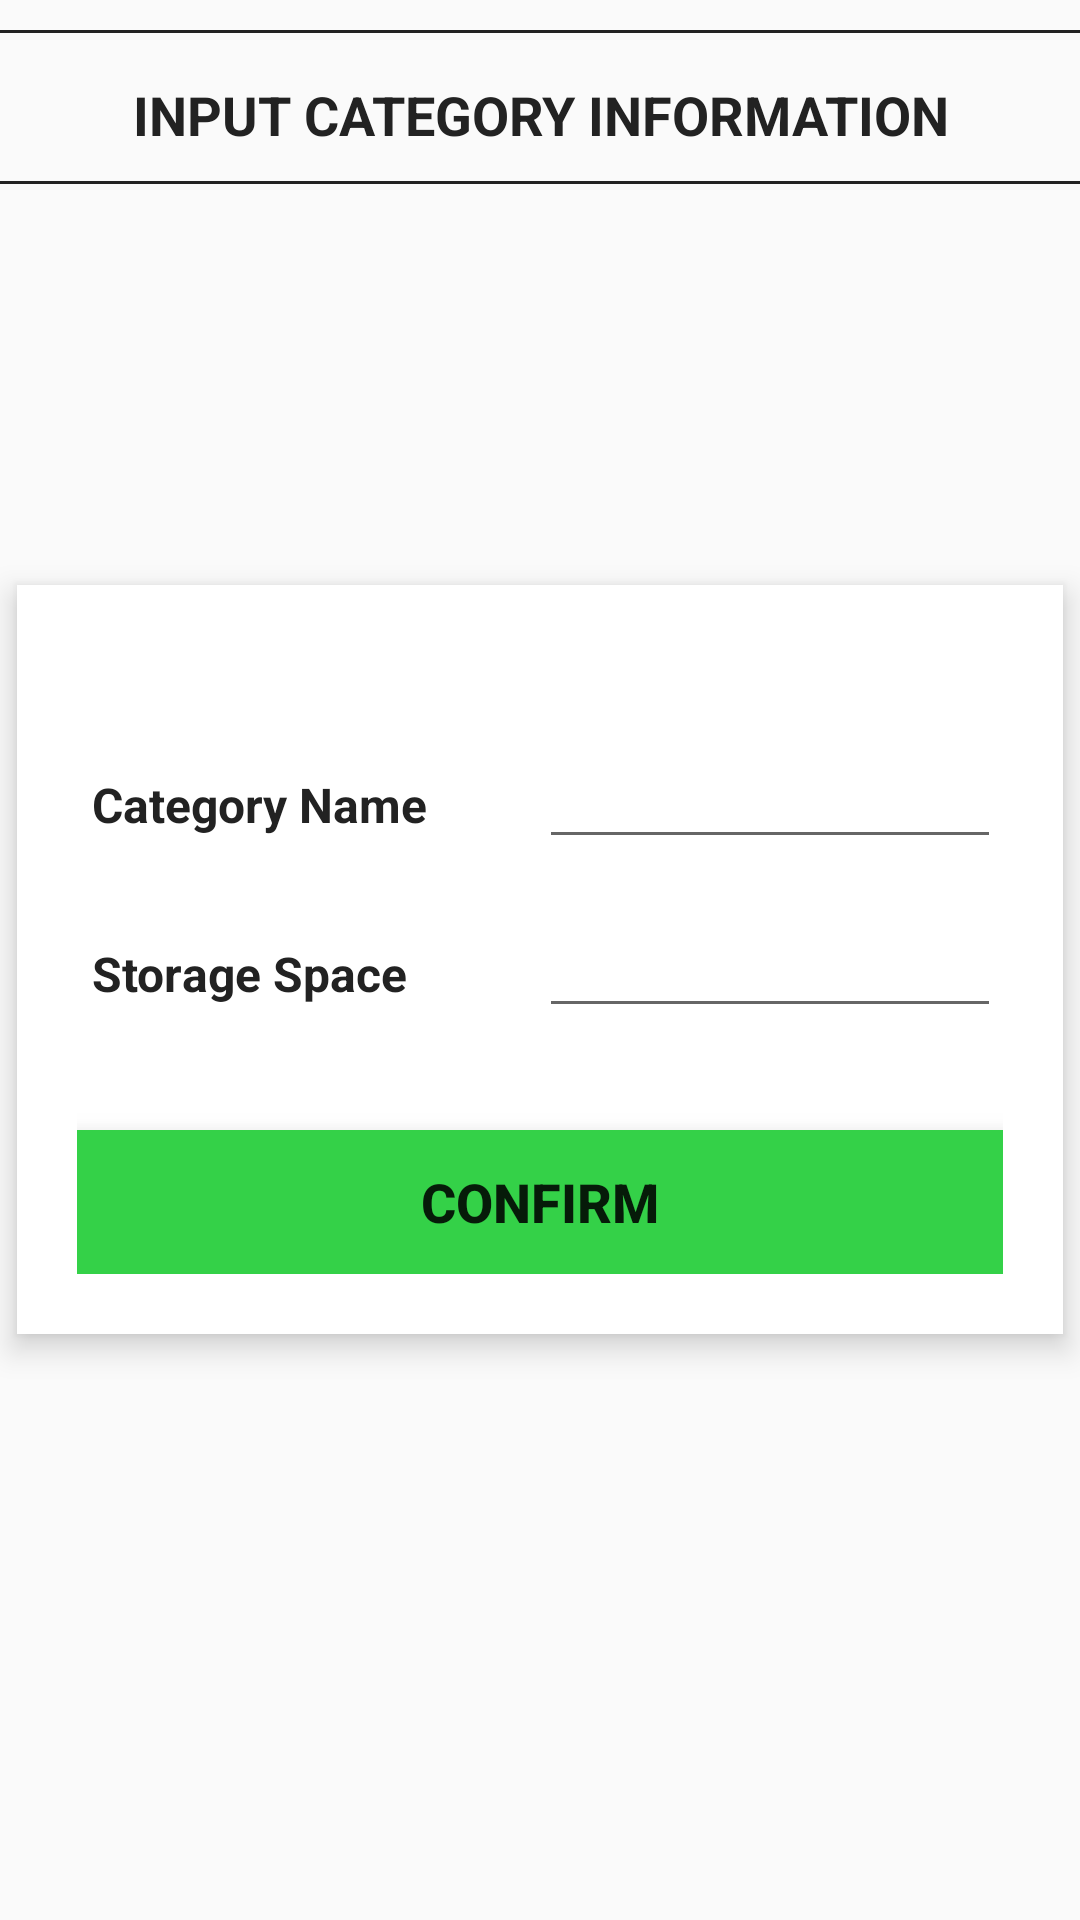

Layout XML and referenced resources for this Android screen:
<!-- AndroidManifest.xml: application theme AppTheme -->
<!-- res/layout/activity_create_category.xml -->
<RelativeLayout xmlns:android="http://schemas.android.com/apk/res/android"
    xmlns:tools="http://schemas.android.com/tools"
    style="@style/Home.RelativeLayout"
    tools:context="comp3350.inventracker.ui.AddInventoryActivity">
    
    <LinearLayout style="@style/LinearLayoutContent">
        
        <View style="@style/Spacer.Medium" />
        <View style="@style/Divider.Thin" />
        <View style="@style/Spacer.Large" />
        
        <TextView
            android:id="@+id/textTitle"
            style="@style/HomePageHeader"
            android:text="@string/input_category_information" />
        
        <View style="@style/Spacer.Medium" />
        <View style="@style/Divider.Thin" />
        <View style="@style/Spacer.Large" />
    
    </LinearLayout>
    
    <LinearLayout style="@style/LinearLayoutCenteredVertical.Input">
    
        <View style="@style/Spacer.Large" />
        
        <TableLayout
            android:layout_width="match_parent"
            android:layout_height="wrap_content"
            android:stretchColumns="*">
            
            <TableRow><View style="@style/Spacer.Large" /></TableRow>
            
            <TableRow>
                <TextView
                    style="@style/TableRow.Large.Value"
                    android:text="@string/category_name"
                    android:layout_span="6" />
                
                <EditText
                    android:id="@+id/editCategoryName"
                    android:layout_width="match_parent"
                    android:layout_height="wrap_content"
                    android:inputType="text"
                    android:layout_span="6" />
            </TableRow>
            
            <TableRow><View style="@style/Spacer.Large" /></TableRow>
            
            <TableRow>
                <TextView
                    style="@style/TableRow.Large.Value"
                    android:text="@string/storage_space"
                    android:layout_span="6" />
                
                <EditText
                    android:id="@+id/editStorageSpace"
                    android:layout_width="match_parent"
                    android:layout_height="wrap_content"
                    android:inputType="number"
                    android:layout_span="6" />
            </TableRow>
        
        </TableLayout>
        
        <TextView
            android:id="@+id/errorMessage"
            style="@style/ErrorMessage" />
        
        <View style="@style/Spacer.Large" />
        
        <Button
            android:id="@+id/submitButton"
            style="@style/Button.Action.Confirm.Wide"
            android:text="@string/confirm" />
    
    </LinearLayout>

</RelativeLayout>
<!-- resources referenced by this layout -->
<resources>
  <string name="category_name">Category Name</string>
  <string name="confirm">Confirm</string>
  <string name="input_category_information">Input Category Information</string>
  <string name="storage_space">Storage Space</string>
  <style name="Button.Action.Confirm.Wide">
          <item name="android:layout_width">match_parent</item>
      </style>
  <style name="Divider.Thin">
          <item name="android:layout_height">1dp</item>
      </style>
  <style name="ErrorMessage">
          <item name="android:layout_width">match_parent</item>
          <item name="android:layout_height">wrap_content</item>
          <item name="android:textColor">@android:color/holo_red_dark</item>
      </style>
  <style name="Home.RelativeLayout">
  
      </style>
  <style name="HomePageHeader">
          <item name="android:layout_width">fill_parent</item>
          <item name="android:layout_height">wrap_content</item>
          <item name="android:textAlignment">center</item>
          <item name="android:textStyle">bold</item>
          <item name="android:textColor">@color/text_black</item>
          <item name="android:textAllCaps">true</item>
          <item name="android:textSize">18sp</item>
      </style>
  <style name="LinearLayoutCenteredVertical.Input">
          <item name="android:background">@android:color/white</item>
      </style>
  <style name="LinearLayoutContent">
          <item name="android:orientation">vertical</item>
          <item name="android:layout_width">match_parent</item>
          <item name="android:layout_height">wrap_content</item>
      </style>
  <style name="Spacer.Large">
          <item name="android:layout_height">15dp</item>
      </style>
  <style name="Spacer.Medium">
          <item name="android:layout_height">10dp</item>
      </style>
  <style name="TableRow.Large.Value">
          <item name="android:textStyle">bold</item>
          <item name="android:textColor">@color/text_black</item>
      </style>
  <style name="AppTheme" parent="Theme.AppCompat.Light.DarkActionBar">
          
          <item name="colorPrimary">@color/colorPrimary</item>
          <item name="colorPrimaryDark">@color/colorPrimaryDark</item>
          <item name="colorAccent">@color/colorAccent</item>
      </style>
  <color name="text_black">#222222</color>
  <color name="colorPrimary">#3F51B5</color>
  <color name="colorPrimaryDark">#0230A6</color>
  <color name="colorAccent">#FF4081</color>
</resources>
